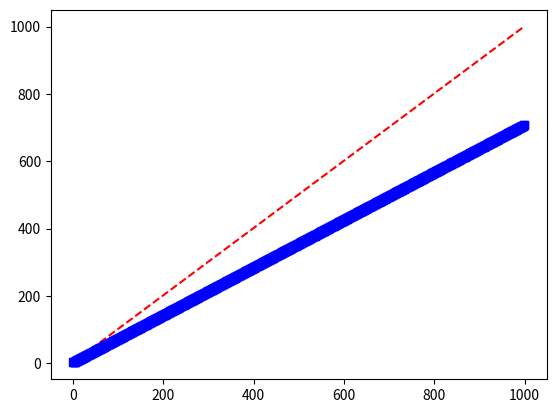

Here is the Python script that generated this plot:
import matplotlib.pyplot as plt

def harm(x, y):
	return ((2*x*y) / (x + y))

def mean(x, y):
	return ((x + y) / 2)

def fakeRMS(x, y):
	return (((x**2 + y**2)**0.5) / 2)

def getData(foo, r, d):
	l = []
	for i in range(1, r):
		l.append(foo(i, i + d))
	return l


#for i in range(1, 1000):
#	print(3/i, " | ", mean(i, i + 3) - fakeRMS(i, i + 3))

plt.plot(range(1,1000), getData(mean, 1000, 3), 'r--', range(1,1000), getData(fakeRMS, 1000, 3), 'bs')
plt.show()